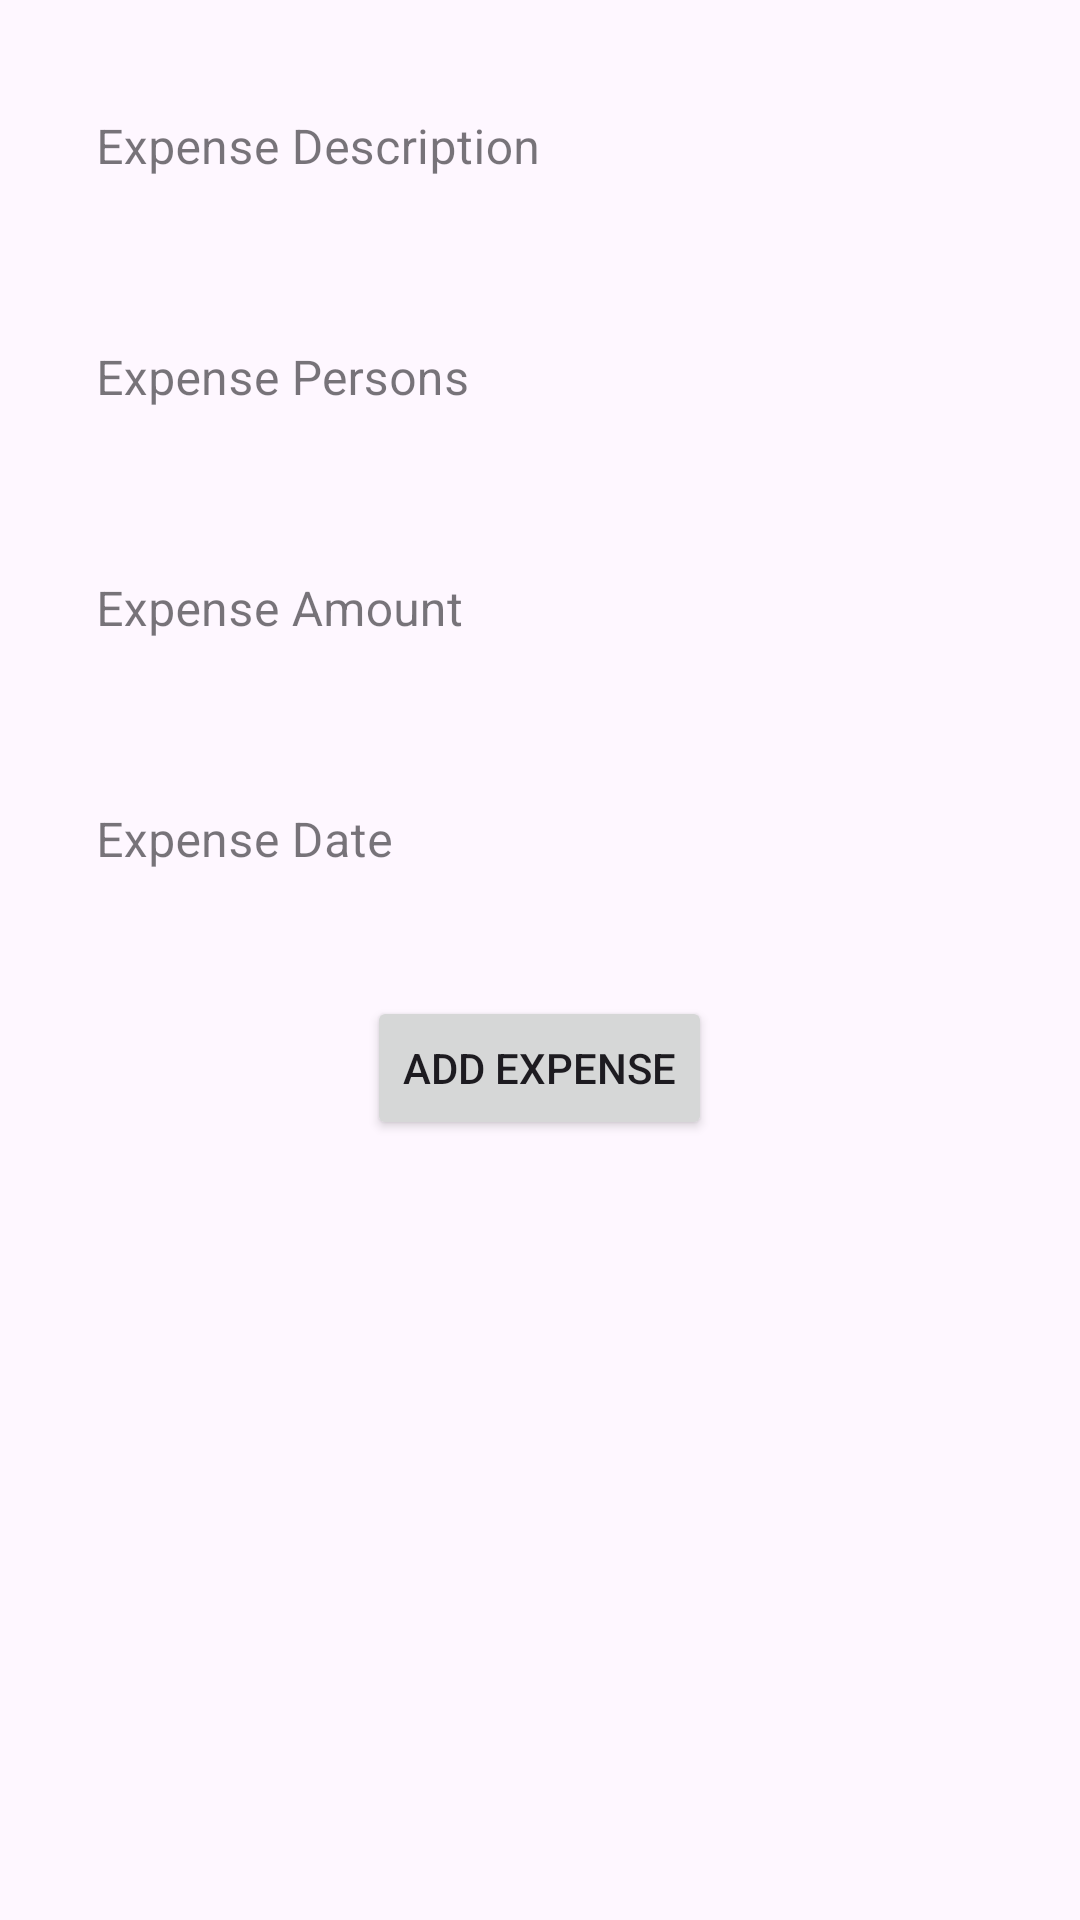

Write the Android layout XML for this screen, with the resource values it uses.
<!-- AndroidManifest.xml: application theme Theme.Monthlys -->
<!-- res/layout/activity_add_wfexpense.xml -->
<?xml version="1.0" encoding="utf-8"?>
<LinearLayout xmlns:android="http://schemas.android.com/apk/res/android"
    xmlns:app="http://schemas.android.com/apk/res-auto"
    xmlns:tools="http://schemas.android.com/tools"
    android:layout_width="match_parent"
    android:layout_height="match_parent"
    android:orientation="vertical">

    
    <com.google.android.material.textfield.TextInputLayout
        style="@style/Widget.MaterialComponents.TextInputLayout.OutlinedBox"
        android:layout_width="match_parent"
        android:layout_height="wrap_content"
        android:layout_marginStart="16dp"
        android:layout_marginTop="16dp"
        android:layout_marginEnd="16dp"
        android:elevation="12dp"
        android:hint="Expense Description"
        app:boxStrokeWidth="0dp">

        <com.google.android.material.textfield.TextInputEditText
            android:id="@+id/etExpenseDescription"
            android:layout_width="match_parent"
            android:layout_height="wrap_content"
            android:inputType="textCapSentences" />
    </com.google.android.material.textfield.TextInputLayout>

    
    <com.google.android.material.textfield.TextInputLayout
        style="@style/Widget.MaterialComponents.TextInputLayout.OutlinedBox"
        android:layout_width="match_parent"
        android:layout_height="wrap_content"
        android:layout_marginStart="16dp"
        android:layout_marginTop="16dp"
        android:layout_marginEnd="16dp"
        android:elevation="12dp"
        android:hint="Expense Persons"
        app:boxStrokeWidth="0dp">

        <com.google.android.material.textfield.TextInputEditText
            android:id="@+id/etExpensePersons"
            android:layout_width="match_parent"
            android:layout_height="wrap_content"
            android:inputType="textCapWords" />
    </com.google.android.material.textfield.TextInputLayout>

    
    <com.google.android.material.textfield.TextInputLayout
        style="@style/Widget.MaterialComponents.TextInputLayout.OutlinedBox"
        android:layout_width="match_parent"
        android:layout_height="wrap_content"
        android:layout_marginStart="16dp"
        android:layout_marginTop="16dp"
        android:layout_marginEnd="16dp"
        android:elevation="12dp"
        android:hint="Expense Amount"
        app:boxStrokeWidth="0dp">

        <com.google.android.material.textfield.TextInputEditText
            android:id="@+id/etExpenseAmount"
            android:layout_width="match_parent"
            android:layout_height="wrap_content"
            android:inputType="numberDecimal" />
    </com.google.android.material.textfield.TextInputLayout>

    
    <com.google.android.material.textfield.TextInputLayout
        style="@style/Widget.MaterialComponents.TextInputLayout.OutlinedBox"
        android:layout_width="match_parent"
        android:layout_height="wrap_content"
        android:layout_marginStart="16dp"
        android:layout_marginTop="16dp"
        android:layout_marginEnd="16dp"
        android:elevation="12dp"
        android:hint="Expense Date"
        app:boxStrokeWidth="0dp">

        <com.google.android.material.textfield.TextInputEditText
            android:id="@+id/etExpenseDate"
            android:layout_width="match_parent"
            android:layout_height="wrap_content"
            android:inputType="date" />
    </com.google.android.material.textfield.TextInputLayout>

    
    <Button
        android:id="@+id/btnAddExpense"
        android:layout_width="wrap_content"
        android:layout_height="wrap_content"
        android:layout_gravity="center"
        android:layout_marginTop="24dp"
        android:text="Add Expense" />

</LinearLayout>
<!-- resources referenced by this layout -->
<resources>
  <style name="Theme.Monthlys" parent="Base.Theme.Monthlys" />
  <style name="Base.Theme.Monthlys" parent="Theme.Material3.DayNight.NoActionBar">
          
          
      </style>
</resources>
